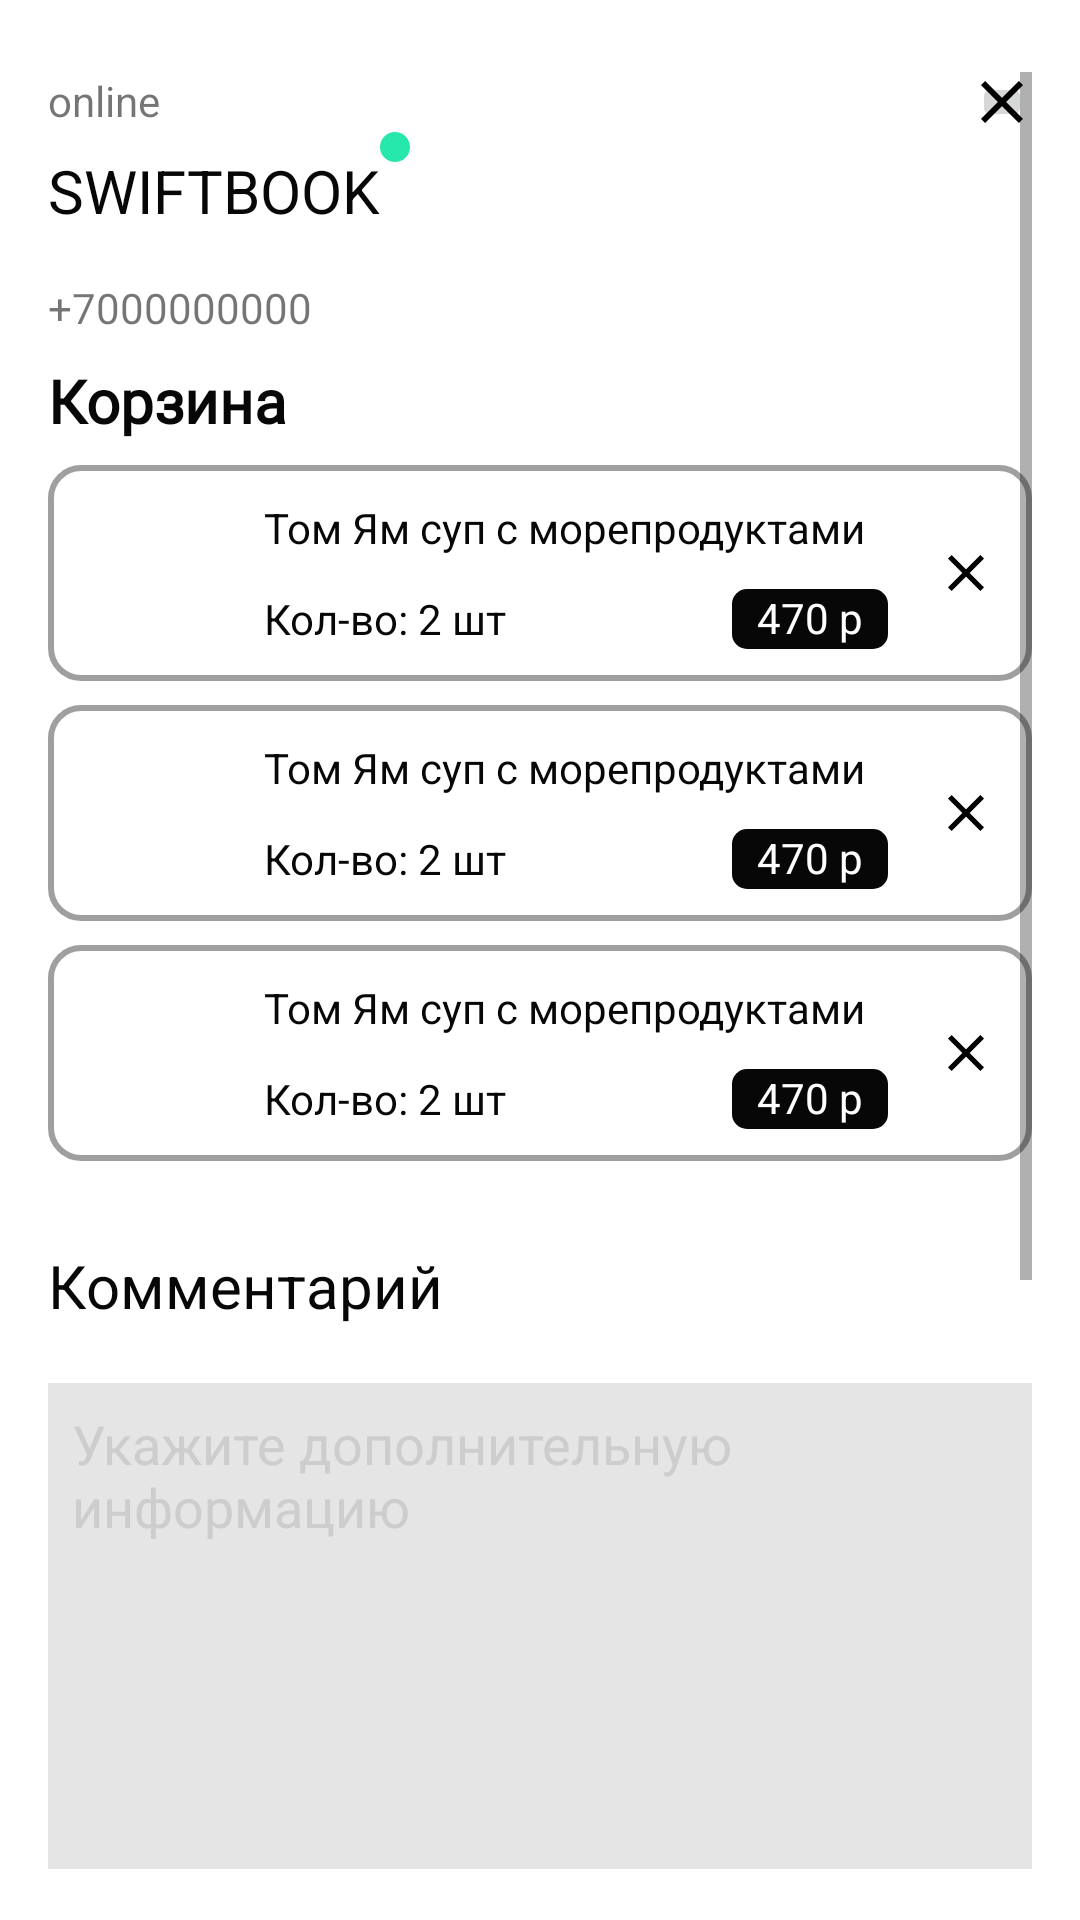

Write the Android layout XML for this screen, with the resource values it uses.
<!-- AndroidManifest.xml: application theme Theme.SwiftBookApp -->
<!-- res/layout/basket_fragmnet.xml -->
<?xml version="1.0" encoding="utf-8"?>
<androidx.constraintlayout.widget.ConstraintLayout xmlns:android="http://schemas.android.com/apk/res/android"
    android:layout_width="match_parent"
    android:layout_height="match_parent"
    xmlns:app="http://schemas.android.com/apk/res-auto"
    app:layout_constraintTop_toTopOf="parent"
    app:layout_constraintBottom_toBottomOf="parent"
    app:layout_constraintStart_toStartOf="parent"
    app:layout_constraintEnd_toEndOf="parent"
    android:background="@color/white"
    android:id="@+id/clMainBasket">

    <ScrollView
        android:id="@+id/svBasket"
        android:layout_width="match_parent"
        android:layout_height="wrap_content"
        android:layout_gravity="top"
        android:paddingLeft="16dp"
        android:paddingRight="16dp"
        android:paddingTop="24dp"
        app:layout_constraintEnd_toEndOf="@id/clGuidelineBasketEnd"
        app:layout_constraintStart_toStartOf="@id/clGuidelineBasketBegin"
        app:layout_constraintTop_toTopOf="parent">

        <LinearLayout
            android:id="@+id/llMainBasket"
            android:layout_width="match_parent"
            android:layout_height="match_parent"
            android:orientation="vertical">

            //Кнопка выхода и -OnLine- текст
            <FrameLayout
                android:layout_width="match_parent"
                android:layout_height="20dp"
                android:orientation="horizontal">

                <TextView
                    android:id="@+id/tvOnline"
                    android:layout_width="wrap_content"
                    android:layout_height="wrap_content"
                    android:text="online" />

                <ImageButton
                    android:layout_width="20dp"
                    android:layout_height="20dp"
                    android:layout_gravity="right"
                    android:id="@+id/ibExit"
                    android:src="@drawable/close" />

            </FrameLayout>

            //Лого SwiftBook
            <LinearLayout
                android:layout_width="match_parent"
                android:layout_height="wrap_content">
                <TextView
                    android:id="@+id/tvSwiftBookLogo"
                    android:layout_width="wrap_content"
                    android:layout_height="wrap_content"
                    android:layout_marginStart="0dp"
                    android:layout_marginTop="6dp"
                    android:textStyle="bold"
                    android:text="SWIFTBOOK"
                    android:textColor="@color/black"
                    android:textFontWeight="50"
                    android:textSize="20dp"
                    app:layout_constraintStart_toStartOf="@id/tvOnline"
                    app:layout_constraintTop_toBottomOf="@id/tvOnline" />
                <ImageView
                    android:layout_width="10dp"
                    android:layout_height="10dp"
                    android:src="@drawable/circle_logo_swift_book"
                    app:layout_constraintStart_toEndOf="@id/tvSwiftBookLogo"
                    app:layout_constraintTop_toTopOf="@id/tvOnline" />

            </LinearLayout>
            //Заголовок -Номер- -корзина-
            <LinearLayout
                android:layout_width="match_parent"
                android:layout_height="wrap_content"
                android:orientation="vertical"
                >

            <TextView
                android:layout_width="match_parent"
                android:layout_height="wrap_content"
                android:layout_marginTop="16dp"
                android:id="@+id/tvPhoneNumber"
                android:text="+7000000000"
                />

            <TextView
                style="@style/text_view_custom_style"
                android:id="@+id/tvBasketText"
                android:layout_width="wrap_content"
                android:layout_height="wrap_content"
                android:layout_marginTop="8dp"
                android:text="Корзина"
                android:textColor="@color/black"
                android:textSize="20dp"
                app:layout_constraintStart_toStartOf="@id/tvSwiftBookLogo"
                app:layout_constraintTop_toBottomOf="@id/tvSwiftBookLogo" />

            </LinearLayout>

            //Ячейки с продуктами корзины
            <include
                android:id="@+id/ilDishInfoOne"
                layout="@layout/basket_dish_info_item_layout"
                android:layout_width="match_parent"
                android:layout_height="wrap_content"
                android:layout_marginTop="8dp" />

            <include
                android:id="@+id/ilDishInfoTwo"
                layout="@layout/basket_dish_info_item_layout"
                android:layout_width="match_parent"
                android:layout_height="wrap_content"
                android:layout_marginTop="8dp" />

            <include
                android:id="@+id/ilDishInfoThree"
                layout="@layout/basket_dish_info_item_layout"
                android:layout_width="match_parent"
                android:layout_height="wrap_content"
                android:layout_marginTop="8dp" />

            //Заголовок  -Комментарий-
            <FrameLayout
                android:layout_width="match_parent"
                android:layout_height="74dp">
                <TextView
                    android:layout_width="156dp"
                    android:layout_height="30dp"
                    android:text="Комментарий"
                    android:textColor="@color/black"
                    android:textSize="20dp"
                    android:layout_marginBottom="16dp"
                    android:layout_gravity="bottom"
                    />
            </FrameLayout>

            //Ввод комментарий
            <FrameLayout
                android:layout_width="match_parent"
                android:layout_height="162dp">
                <EditText
                    android:layout_width="match_parent"
                    android:layout_height="162dp"
                    android:hint="Укажите дополнительную информацию"
                    android:textColorHint="@color/textHintComment"
                    android:textAlignment="textStart"
                    android:padding="8dp"

                    android:gravity="top"
                    android:background="@color/backgroundComment"
                    />
            </FrameLayout>

            //Заголовок -Дополнительно-
            <FrameLayout
                android:layout_width="match_parent"
                android:layout_height="100dp">
                <TextView
                    android:layout_width="wrap_content"
                    android:layout_height="wrap_content"
                    android:textSize="26dp"
                    android:textColor="@color/black"
                    android:layout_gravity="bottom"
                    android:paddingBottom="30dp"
                    android:text="Дополнительно"
                    />
            </FrameLayout>

            //Самомовывоз переключатель
            <FrameLayout
                android:layout_width="match_parent"
                android:layout_height="48dp"
                >
                <TextView
                    android:layout_width="wrap_content"
                    android:layout_height="wrap_content"
                    android:text="Самовывоз"
                    android:textSize="20dp"
                    android:textColor="@color/black"
                    />

                <Switch
                    android:layout_width="wrap_content"
                    android:layout_height="wrap_content"
                    android:layout_gravity="right"
                    />
            </FrameLayout>

            <RadioGroup
                android:layout_width="match_parent"
                android:layout_height="wrap_content"
                android:layoutDirection="rtl"
                >

                <RadioButton
                    android:layout_width="match_parent"
                    android:layout_height="50dp"
                    android:text="Оплата картой"

                    android:textSize="16dp"
                    />
                <RadioButton
                    android:layout_width="match_parent"
                    android:layout_height="50dp"
                    android:text="Оплата наличкой"
                    android:textSize="16dp"
                    />

            </RadioGroup>

            //Кнопка Заказать
            <FrameLayout
                android:layout_width="match_parent"
                android:layout_height="108dp">
                <Button
                    android:layout_width="220dp"
                    android:layout_height="58dp"
                    android:backgroundTint="@color/mainGreen"
                    android:layout_gravity="center"
                    android:text="Заказать"
                    />
            </FrameLayout>
        </LinearLayout>

    </ScrollView>

    //Guideline
    <androidx.constraintlayout.widget.Guideline
        android:layout_width="wrap_content"
        android:layout_height="wrap_content"
        android:orientation="vertical"
        android:id="@+id/clGuidelineBasketBegin"
        app:layout_constraintGuide_begin="16dp"
        />
    <androidx.constraintlayout.widget.Guideline
        android:layout_width="wrap_content"
        android:layout_height="wrap_content"
        android:orientation="vertical"
        android:id="@+id/clGuidelineBasketEnd"
        app:layout_constraintGuide_end="16dp"
        />

</androidx.constraintlayout.widget.ConstraintLayout>
<!-- res/layout/basket_dish_info_item_layout.xml (included above) -->
<?xml version="1.0" encoding="utf-8"?>
<androidx.constraintlayout.widget.ConstraintLayout xmlns:android="http://schemas.android.com/apk/res/android"
    android:layout_width="match_parent"
    android:layout_height="match_parent"
    xmlns:app="http://schemas.android.com/apk/res-auto"
    android:id="@+id/clBasketDishInfoLayout">

    //ConstraintLayout контент с данными блюда 1
    <androidx.constraintlayout.widget.ConstraintLayout
        android:layout_width="match_parent"
        android:layout_height="match_parent"
        android:layout_marginTop="50dp"
        android:background="@drawable/background_basket_item"
        app:layout_constraintTop_toBottomOf="@id/clBasketDishInfoLayout">

        <ImageView
            android:id="@+id/ivDish"
            android:layout_height="72dp"
            android:layout_width="72dp"
            android:src="@drawable/dish"
            app:layout_constraintBottom_toBottomOf="parent"
            app:layout_constraintStart_toStartOf="parent"
            app:layout_constraintTop_toTopOf="parent" />

        <TextView
            android:id="@+id/tvNameDish"
            android:layout_width="wrap_content"
            android:layout_height="wrap_content"
            android:text="Том Ям суп с морепродуктами"
            android:textColor="@color/black"
            app:layout_constraintBottom_toTopOf="@+id/tvCountDish"
            app:layout_constraintStart_toEndOf="@id/ivDish"
            app:layout_constraintTop_toTopOf="parent"
            app:layout_constraintVertical_chainStyle="spread" />

        <TextView
            android:id="@+id/tvCountDish"
            android:layout_width="wrap_content"
            android:layout_height="wrap_content"
            android:text="Кол-во: 2 шт"
            android:textColor="@color/black"
            app:layout_constraintBottom_toBottomOf="parent"
            app:layout_constraintStart_toStartOf="@id/tvNameDish"
            app:layout_constraintTop_toBottomOf="@+id/tvNameDish"
            app:layout_constraintVertical_chainStyle="spread" />

        <Button
            android:id="@+id/btCloseItem"
            android:layout_width="12dp"
            android:layout_height="12dp"
            android:layout_marginEnd="16dp"
            android:background="@drawable/close"
            app:layout_constraintBottom_toBottomOf="parent"
            app:layout_constraintEnd_toEndOf="parent"
            app:layout_constraintTop_toTopOf="parent"
            />

        <TextView
            android:layout_width="52dp"
            android:layout_height="20dp"
            android:layout_marginEnd="20dp"
            android:background="@drawable/price_basket_item"
            android:text="470 р"
            android:textAlignment="center"
            android:textColor="@color/white"
            app:layout_constraintBottom_toBottomOf="parent"
            app:layout_constraintEnd_toStartOf="@id/btCloseItem"
            app:layout_constraintTop_toBottomOf="@id/tvNameDish" />

    </androidx.constraintlayout.widget.ConstraintLayout>

</androidx.constraintlayout.widget.ConstraintLayout>
<!-- resources referenced by this layout -->
<resources>
  <color name="backgroundComment">#80CBCBCB</color>
  <color name="black">#070707</color>
  <color name="mainGreen">#27E8AB</color>
  <color name="textHintComment">#80B8B5B5</color>
  <color name="white">#FFFFFFFF</color>
  <!-- drawable background_basket_item (drawable) -->
  <?xml version="1.0" encoding="utf-8"?>
  <shape android:shape="rectangle" xmlns:android="http://schemas.android.com/apk/res/android">
  
      <solid android:color="@color/white"/>
      <corners android:radius="10dp"/>
      <stroke
          android:width="2dp"
          android:color="#803F403F"/>
  </shape>
  <!-- drawable circle_logo_swift_book (drawable) -->
  <?xml version="1.0" encoding="utf-8"?>
  <shape android:shape="oval" xmlns:android="http://schemas.android.com/apk/res/android">
      <size android:width="10dp"
          android:height="10dp"/>
      <solid android:color="#27E8AB"/>
  </shape>
  <!-- drawable close (drawable) -->
  <vector xmlns:android="http://schemas.android.com/apk/res/android"
      android:width="14dp"
      android:height="14dp"
      android:viewportWidth="14"
      android:viewportHeight="14">
    <path
        android:pathData="M14,1.41L12.59,0L7,5.59L1.41,0L0,1.41L5.59,7L0,12.59L1.41,14L7,8.41L12.59,14L14,12.59L8.41,7L14,1.41Z"
        android:fillColor="#000000"
        android:fillType="evenOdd"/>
  </vector>
  <!-- drawable price_basket_item (drawable) -->
  <?xml version="1.0" encoding="utf-8"?>
  <shape android:shape="rectangle" xmlns:android="http://schemas.android.com/apk/res/android">
  
      <solid android:color="@color/black"/>
  
      <corners android:radius="5dp"/>
  
      <size android:width="54dp"
          android:height="20dp"/>
  </shape>
  <style name="text_view_custom_style">
          <item name="android:fontFamily">@font/roboto_bold</item>
          <item name="android:textStyle">bold</item>
          <item name="android:textSize">16sp</item>
          <item name="android:textColor">@color/red</item>
      </style>
  <style name="Theme.SwiftBookApp" parent="Theme.MaterialComponents.DayNight.DarkActionBar">
          
          <item name="colorPrimary">@color/purple_500</item>
          <item name="colorPrimaryVariant">@color/purple_700</item>
          <item name="colorOnPrimary">@color/white</item>
          
          <item name="colorSecondary">@color/teal_200</item>
          <item name="colorSecondaryVariant">@color/teal_700</item>
          <item name="colorOnSecondary">@color/black</item>
          
          <item name="android:statusBarColor" tools:targetApi="l">?attr/colorPrimaryVariant</item>
          
      </style>
  <color name="purple_500">#FF6200EE</color>
  <color name="purple_700">#FF3700B3</color>
  <color name="teal_200">#FF03DAC5</color>
  <color name="teal_700">#FF018786</color>
</resources>
